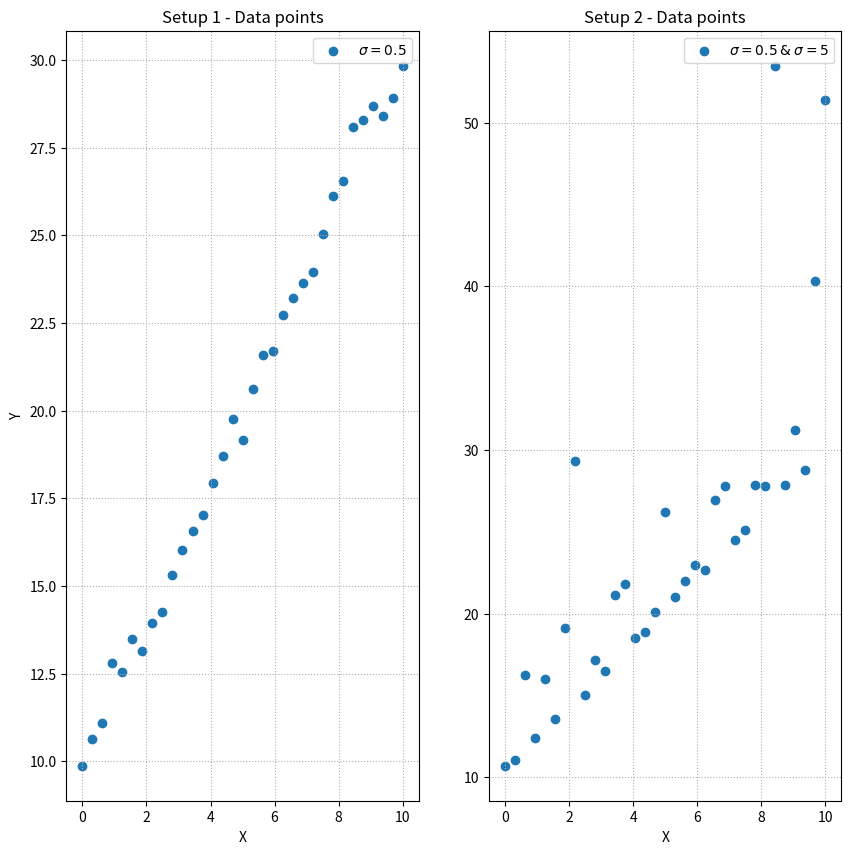
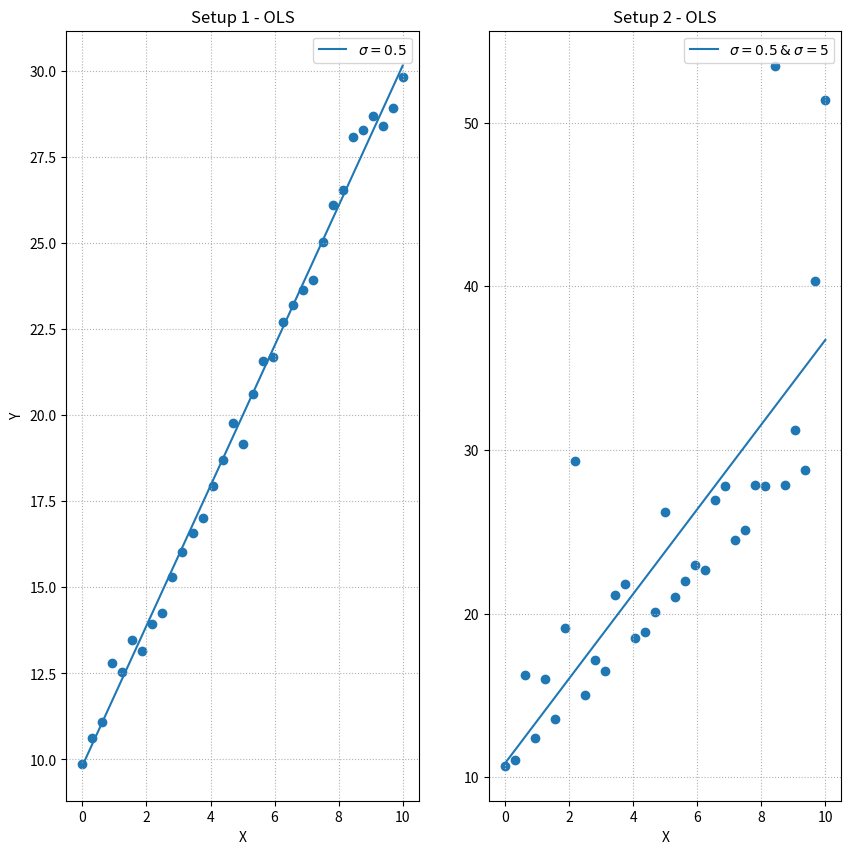
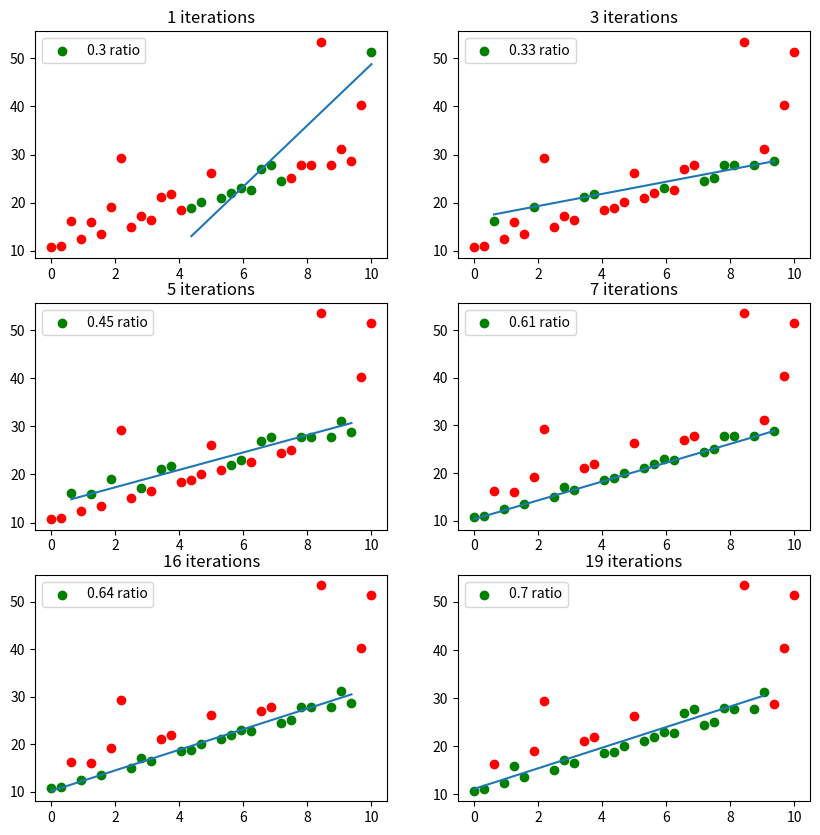
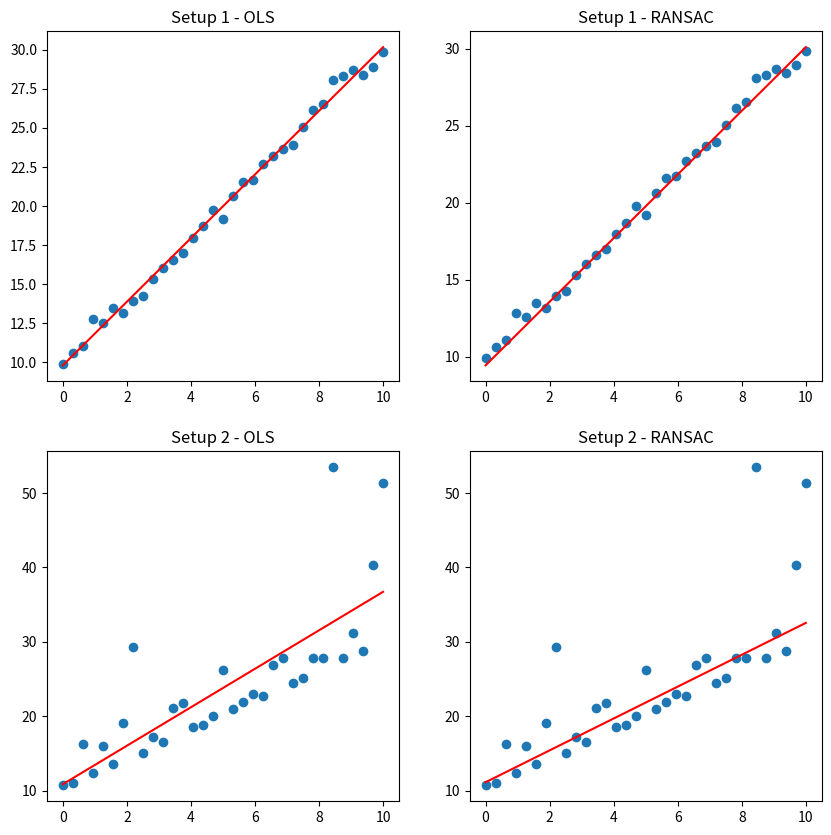
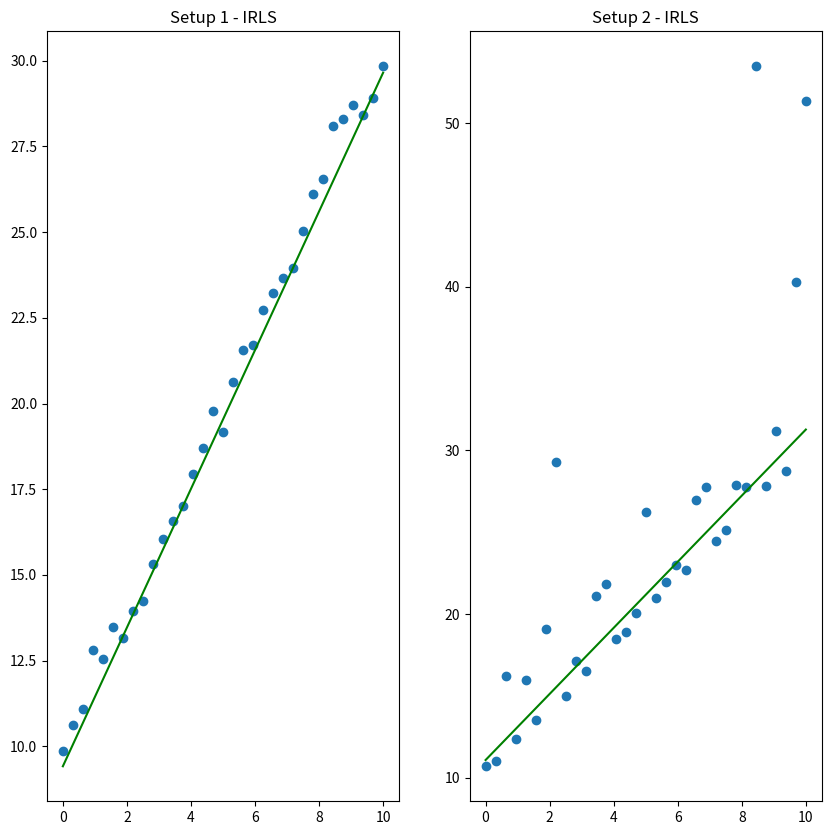
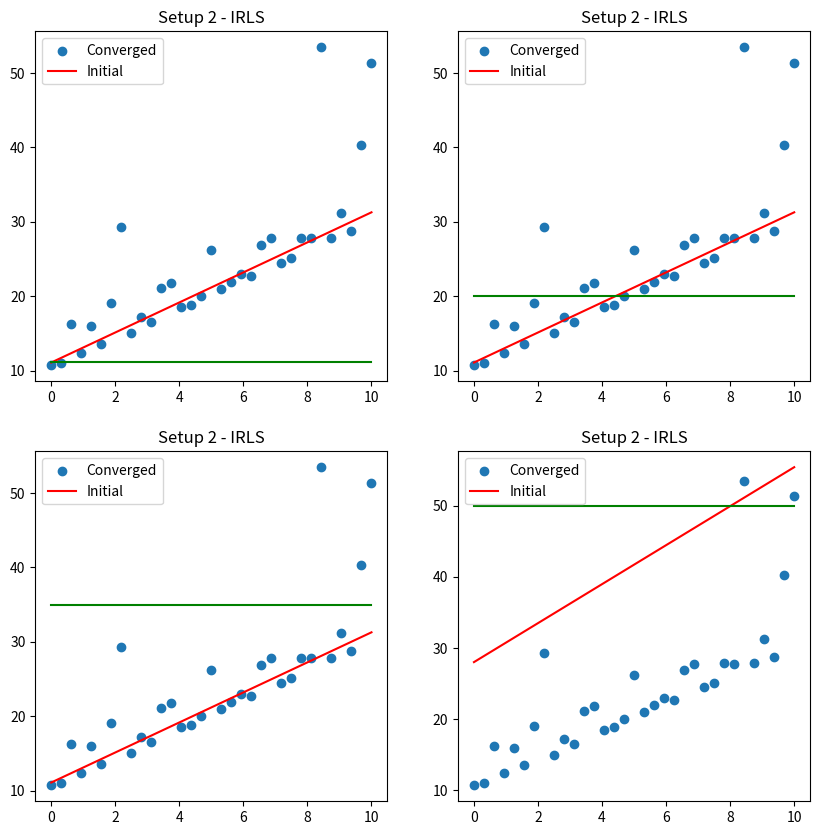
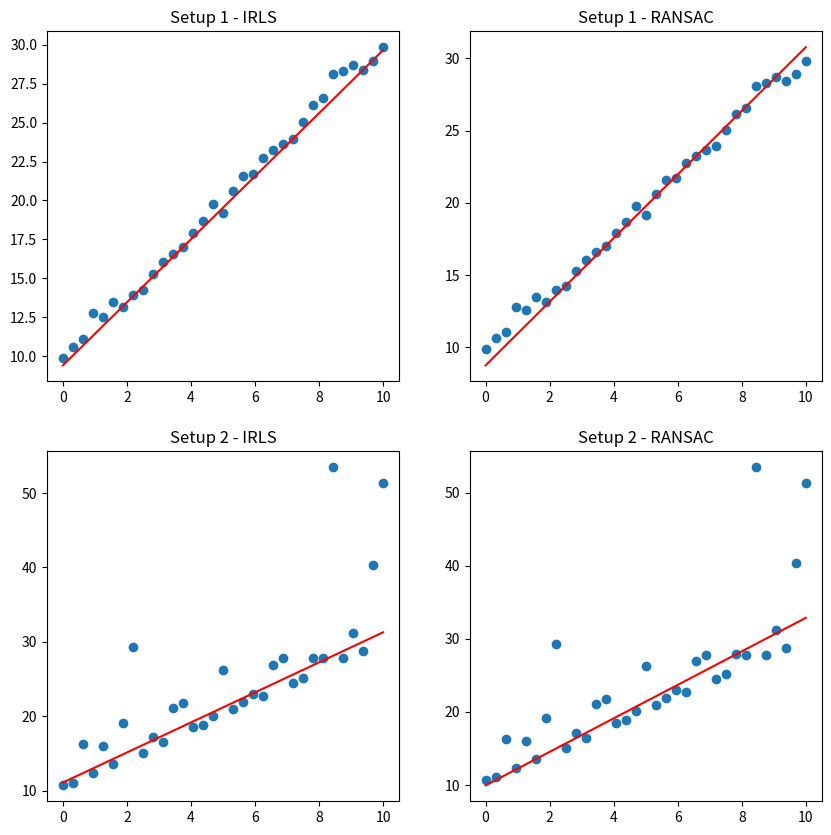

The matplotlib source for these figures, in order:
# -*- coding: utf-8 -*-
"""
Created on Sun Mar 28 09:55:10 2021

[redacted]
"""

import numpy as np
import matplotlib.pyplot as plt
import scipy
from numpy.linalg import multi_dot as dot

np.random.seed(5)
N = 33
X = np.linspace(0,10,N)
slope = 2
offset = 10
fr = 0.5
Y = slope*X + offset*np.ones(N)

outliers = np.random.normal(0,0.5,size = int(len(X)*fr))
inliers = np.random.normal(0,0.5,size = len(X) - len(outliers))
noise = np.append(outliers,inliers)
np.random.shuffle(noise)

Y_noisy1 = Y + noise

outliers = np.random.normal(0,15,size = int(len(X)*fr))
inliers = np.random.normal(0,0.5,size = len(X) - len(outliers))
noise = np.append(outliers,inliers)
np.random.shuffle(noise)
noise_ng= np.zeros(N)
Y_noisy2 = Y + abs(noise) 

fig, axarr = plt.subplots(1, 2,figsize = (10,10))
plt.sca(axarr[0])
plt.scatter(X,Y_noisy1)
plt.xlabel("X")
plt.ylabel("Y")
plt.grid(linestyle=':')
plt.legend([r"$ \sigma = 0.5 $"])
plt.title("Setup 1 - Data points")

plt.sca(axarr[1])
plt.scatter(X,Y_noisy2)
plt.xlabel("X")
#plt.ylabel("Y")
plt.grid(linestyle=':')
plt.legend([r"$ \sigma = 0.5 \: & \: \sigma = 5 $"])
plt.title("Setup 2 - Data points")

plt.show()

one = np.ones(N)
X = np.reshape(X,[N,1])
one = np.reshape(one,[N,1])
X = np.append(X,one,axis = 1)

[U,S,V] = np.linalg.svd(X)
S = np.diag(S)
solution = dot([V,np.linalg.inv(S),np.transpose(U[0:2,0:2])])
ans = dot([U[0:2,0:2],S,np.transpose(V)])

pinv = np.linalg.inv(np.dot(np.transpose(X),X))
solution = np.dot(pinv,np.transpose(X))

solution1= np.dot(solution,Y_noisy1)
yhat1 = np.dot(X,solution1)

solution2= np.dot(solution,Y_noisy2)
yhat2 = np.dot(X,solution2)

fig, axarr = plt.subplots(1, 2,figsize = (10,10))
plt.sca(axarr[0])
plt.plot(X[:,0],yhat1)
plt.scatter(X[:,0],Y_noisy1)
plt.xlabel("X")
plt.ylabel("Y")
plt.grid(linestyle=':')
plt.legend([r"$ \sigma = 0.5 $"])
plt.title("Setup 1 - OLS")

plt.sca(axarr[1])
plt.plot(X[:,0],yhat2)
plt.scatter(X[:,0],Y_noisy2)
plt.xlabel("X")
#plt.ylabel("Y")
plt.grid(linestyle=':')
plt.legend([r"$ \sigma = 0.5 \: & \: \sigma = 5 $"])
plt.title("Setup 2 - OLS")
plt.show()

w = 0.25
p = 0.99

r = int(np.log(1 - p)/np.log(1- w**2))

def getdistance(m,c,x,y):
    d = abs(y - m*x - c)/np.sqrt(1 + m**2)
    return d

def ransac(x,y,threshold):
    output = {}
    ratio = 0
    m_opt = 0
    c_opt = 0
    
    itr = 0
    
    for i in range(0,r):
        count = 0
        xIn = []
        xOut = []
        yIn = []
        yOut = []
        [j,k] = np.random.choice(range(0,N),2,replace = False)
        x0,y0,x1,y1  = x[j,0],y[j],x[k,0],y[k]
        xlist = [x0,x1]
        ylist = [y0,y1]
        m = (y1 - y0)/(x1 - x0)
        c = y0 - m*x0
        w = np.array([m,c])
        ynew = np.dot(x,np.transpose(w))
        diff = ynew - y
        for cord in range(0,N):
            d = getdistance(m,c,x[cord,0],y[cord] )
            if  d <= threshold:
                xIn.append(x[cord,0])
                yIn.append(y[cord])
                count += 1
            else:
                xOut.append(x[cord,0])
                yOut.append(y[cord])
                
        
        if count/N > ratio:
            ratio = count/N
            m_opt = m
            c_opt = c
            print(ratio)
            output[i] = [xIn,yIn,xOut,yOut,np.round(ratio,2),m,c]
            
            itr += 1
        
        
    return m_opt,c_opt,output
        
def plot_ransac(output):
    keys = sorted(output.keys())
    n = max(int(len(keys)/2),1)
    keys = keys[-2*n:]
    rows = n
    cols = 2
    fig, axarr = plt.subplots(rows, cols,figsize = (10,10))
    count = 0
    for itr in keys:
        
        [xIn,yIn,xOut,yOut,ratio,m,c] = output[itr]
        if n>1:
            plt.sca(axarr[int(count/2),count%2])
        else:
            plt.sca(axarr[count])
        plt.scatter(xIn,yIn,color = 'g')
        plt.scatter(xOut,yOut,color='r')
        plt.plot(xIn,m*np.array(xIn) + c)
        plt.title('{} iterations'.format(itr+1))
        plt.legend(["{} ratio".format(ratio)])
        count += 1
        
    fig.show()

m,c,output = ransac(X,Y_noisy2,1)
plot_ransac(output)

fig, axarr = plt.subplots(2, 2,figsize = (10,10))
plt.sca(axarr[0,0])
plt.scatter(X[:,0],Y_noisy1)
plt.plot(X[:,0],yhat1,color = 'r')
plt.title("Setup 1 - OLS")

plt.sca(axarr[0,1])
m,c,output = ransac(X,Y_noisy1,1)
plt.scatter(X[:,0],Y_noisy1)
plt.plot(X[:,0],m*X[:,0] + c,color = 'r')
plt.title("Setup 1 - RANSAC")

plt.sca(axarr[1,0])
plt.scatter(X[:,0],Y_noisy2)
plt.plot(X[:,0],yhat2,color = 'r')
plt.title("Setup 2 - OLS")

plt.sca(axarr[1,1])
m,c,output = ransac(X,Y_noisy2,1)
plt.scatter(X[:,0],Y_noisy2)
plt.plot(X[:,0],m*X[:,0] + c,color = 'r')
plt.title("Setup 2 - RANSAC")

def cost(x,y,m,c,s):
    e = abs(y-m*x-c)/(1 + m**2)
    c = e**2/(e**2 + s**2)
    return c**2

def irls(X,y,threshold,m,c):
    s = 100
    
    itrs = 10
    for i in range(0,itrs):
        phi = []
        for j in range(0,N):
            phi.append(cost(X[j,0],y[j],m,c,s))
            
        phi = np.array(phi)
        print("sum",i,sum(phi))
        phi = np.diag(phi)
        #phi = np.eye(len(phi))
        pinv = np.linalg.inv(dot([np.transpose(X),phi,X]))
        solution = dot([pinv,np.transpose(X),phi,np.transpose(y)])
        m = solution[0]
        c = solution[1]
    
    return([m,c])


[m1,c1] = irls(X,Y_noisy1,1,0,15)
[m2,c2] = irls(X,Y_noisy2,1,0,15)


fig, axarr = plt.subplots(1, 2,figsize = (10,10))
y1_irls = m1*X[:,0] + c1
y2_irls = m2*X[:,0] + c2

plt.sca(axarr[0])
plt.scatter(X[:,0],Y_noisy1)
plt.plot(X[:,0],y1_irls,color = 'g')
plt.title("Setup 1 - IRLS")

plt.sca(axarr[1])
plt.scatter(X[:,0],Y_noisy2)
plt.plot(X[:,0],y2_irls,color = 'g')
plt.title("Setup 2 - IRLS")

# Comparing IRLS initial conditions and convergence

fig, axarr = plt.subplots(2, 2,figsize = (10,10))
plt.sca(axarr[0,0])
plt.scatter(X[:,0],Y_noisy2)
[m1,c1] = irls(X,Y_noisy2,1,0,15)
plt.plot(X[:,0],m1*X[:,0] + c1,color = 'r')
plt.plot(X[:,0],0*X[:,0] + c*np.ones(len(X[:,0])),color = 'g')
plt.title("Setup 2 - IRLS")
plt.legend(["Converged","Initial"])

plt.sca(axarr[0,1])
plt.scatter(X[:,0],Y_noisy2)
[m1,c1] = irls(X,Y_noisy2,1,0,20)
plt.plot(X[:,0],m1*X[:,0] + c1,color = 'r')
plt.plot(X[:,0],0*X[:,0] + 20*np.ones(len(X[:,0])),color = 'g')
plt.title("Setup 2 - IRLS")
plt.legend(["Converged","Initial"])

plt.sca(axarr[1,0])
plt.scatter(X[:,0],Y_noisy2)
[m1,c1] = irls(X,Y_noisy2,1,0,35)
plt.plot(X[:,0],m1*X[:,0] + c1,color = 'r')
plt.plot(X[:,0],0*X[:,0] + 35*np.ones(len(X[:,0])),color = 'g')
plt.title("Setup 2 - IRLS")
plt.legend(["Converged","Initial"])

plt.sca(axarr[1,1])
plt.scatter(X[:,0],Y_noisy2)
[m1,c1] = irls(X,Y_noisy2,1,0,50)
plt.plot(X[:,0],m1*X[:,0] + c1,color = 'r')
plt.plot(X[:,0],0*X[:,0] + 50*np.ones(len(X[:,0])),color = 'g')
plt.title("Setup 2 - IRLS")
plt.legend(["Converged","Initial"])

plt.show()

# Comparing Ransac and IRLS

fig, axarr = plt.subplots(2, 2,figsize = (10,10))
plt.sca(axarr[0,0])
plt.scatter(X[:,0],Y_noisy1)
plt.plot(X[:,0],y1_irls,color = 'r')
plt.title("Setup 1 - IRLS")

plt.sca(axarr[0,1])
m,c,output = ransac(X,Y_noisy1,1)
plt.scatter(X[:,0],Y_noisy1)
plt.plot(X[:,0],m*X[:,0] + c,color = 'r')
plt.title("Setup 1 - RANSAC")

plt.sca(axarr[1,0])
plt.scatter(X[:,0],Y_noisy2)
plt.plot(X[:,0],y2_irls,color = 'r')
plt.title("Setup 2 - IRLS")

plt.sca(axarr[1,1])
m,c,output = ransac(X,Y_noisy2,1)
plt.scatter(X[:,0],Y_noisy2)
plt.plot(X[:,0],m*X[:,0] + c,color = 'r')
plt.title("Setup 2 - RANSAC")

